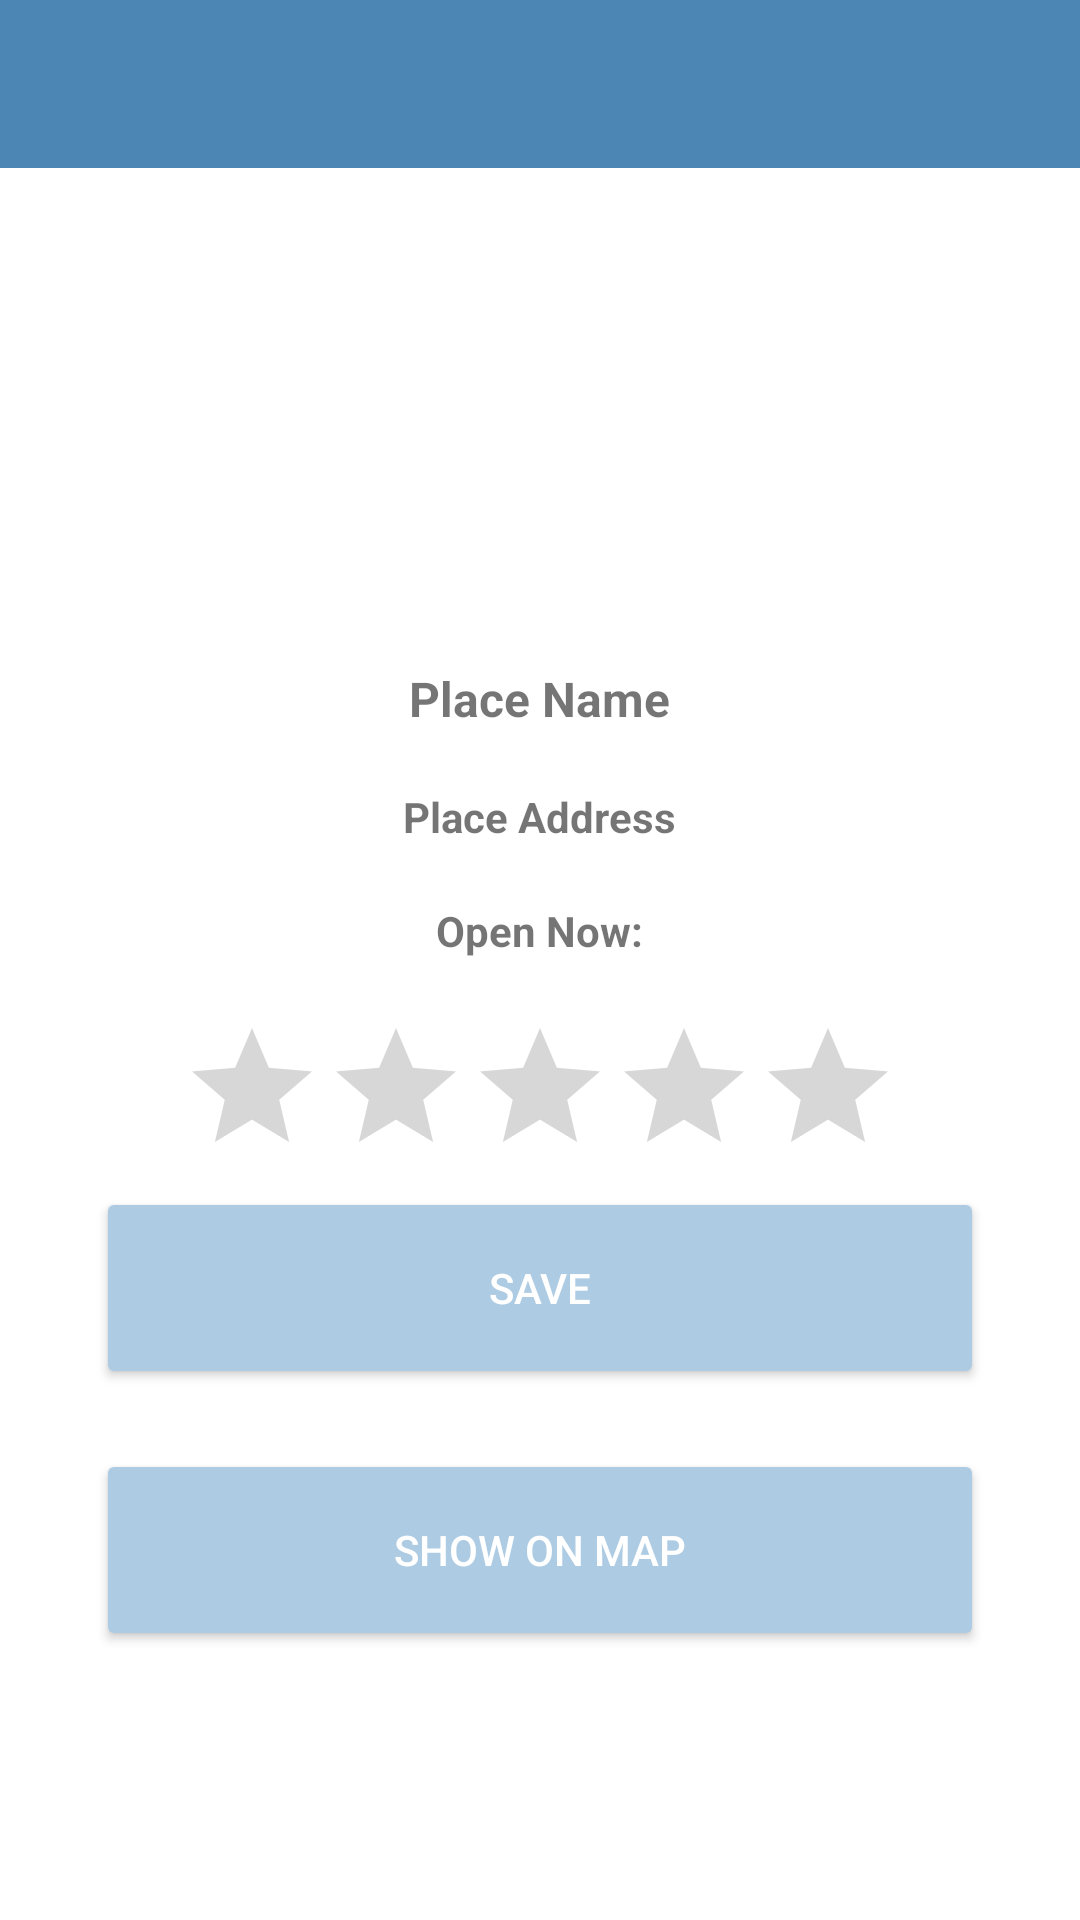

Write the Android layout XML for this screen, with the resource values it uses.
<!-- AndroidManifest.xml: application theme Theme.InterestingPlaces -->
<!-- res/layout/activity_view_nearby_place.xml -->
<?xml version="1.0" encoding="utf-8"?>
<androidx.constraintlayout.widget.ConstraintLayout xmlns:android="http://schemas.android.com/apk/res/android"
    xmlns:app="http://schemas.android.com/apk/res-auto"
    xmlns:tools="http://schemas.android.com/tools"
    android:layout_width="match_parent"
    android:layout_height="match_parent"
    tools:context=".activities.ViewNearbyPlace">

    <androidx.appcompat.widget.Toolbar
        android:id="@+id/toolbar_viewPlace"
        android:background="@color/colorPrimary"
        android:layout_width="match_parent"
        android:layout_height="?attr/actionBarSize"

        android:theme="@style/CustomToolbarStyle"
        app:layout_constraintEnd_toEndOf="parent"
        app:layout_constraintStart_toStartOf="parent"
        app:layout_constraintTop_toTopOf="parent"/>

    <LinearLayout
        android:layout_width="match_parent"
        android:layout_height="0dp"
        android:orientation="vertical"
        android:layout_margin="16dp"
        app:layout_constraintEnd_toEndOf="parent"
        app:layout_constraintStart_toStartOf="parent"
        app:layout_constraintBottom_toBottomOf="parent"
        app:layout_constraintTop_toBottomOf="@+id/toolbar_viewPlace"
        >

        <ImageView
            android:id="@+id/photo"
            android:layout_width="match_parent"
            android:layout_height="wrap_content"
            android:src="@drawable/ic_nearby_search"
            android:maxWidth="500dp"
            android:layout_weight="1"/>
        <LinearLayout
            android:layout_width="match_parent"
            android:layout_height="wrap_content"
            android:layout_weight="1"
            android:layout_margin="16dp"
            android:layout_gravity="center"
            android:gravity="center"
            android:orientation="vertical">

            <TextView
                android:id="@+id/place_name"
                android:layout_width="wrap_content"
                android:layout_height="wrap_content"
                android:textSize="@dimen/item_title_textSize"
                android:text="Place Name"
                android:layout_weight="1"
                android:textStyle="bold"/>
            <TextView
                android:id="@+id/place_address"
                android:layout_width="wrap_content"
                android:layout_height="wrap_content"
                android:textSize="@dimen/item_description_textSize"
                android:text="Place Address"
                android:layout_weight="1"
                android:textStyle="bold"/>
            <TextView
                android:id="@+id/place_open_hour"
                android:layout_width="wrap_content"
                android:layout_height="wrap_content"
                android:layout_weight="1"
                android:textSize="@dimen/item_description_textSize"
                android:text="Open Now:"
                android:textStyle="bold"/>
            <RatingBar
                android:id="@+id/rating_bar"
                android:max="5"
                android:layout_width="wrap_content"
                android:layout_height="wrap_content"
                android:stepSize="0.1"
                android:isIndicator="true"
                />

            <Button
                android:id="@+id/btn_nearby_save"
                android:layout_width="match_parent"
                android:layout_height="wrap_content"
                android:text="SAVE"
                android:layout_weight="1"
                android:layout_marginBottom="@dimen/nearby_margin_btn_bottom"
                style="@style/Widget.AppCompat.Button.Colored"
                />
            <Button
                android:id="@+id/btn_show_map"
                android:layout_width="match_parent"
                android:layout_height="wrap_content"
                android:text="SHOW ON MAP"
                android:layout_weight="1"
                style="@style/Widget.AppCompat.Button.Colored"
                />

            <TextView
                android:layout_width="match_parent"
                android:layout_height="wrap_content"
                android:layout_weight="2"
                />
        </LinearLayout>


    </LinearLayout>

</androidx.constraintlayout.widget.ConstraintLayout>
<!-- resources referenced by this layout -->
<resources>
  <color name="colorPrimary">#4b86b4</color>
  <dimen name="item_description_textSize">14sp</dimen>
  <dimen name="item_title_textSize">16sp</dimen>
  <dimen name="nearby_margin_btn_bottom">20dp</dimen>
  <style name="CustomToolbarStyle">
          <item name="android:textColorPrimary">#FFFFFF</item>
          
          <item name="android:colorControlNormal">#FFFFFF</item>
      </style>
  <style name="Theme.InterestingPlaces" parent="Theme.MaterialComponents.DayNight.DarkActionBar">
          
  
          <item name="colorPrimaryVariant">@color/teal_700</item>
          <item name="colorOnPrimary">@color/white</item>
          
          <item name="colorSecondary">@color/teal_200</item>
          <item name="colorSecondaryVariant">@color/teal_700</item>
          <item name="colorOnSecondary">@color/white</item>
          
  
          
          <item name="colorPrimary">@color/colorPrimary</item>
          <item name="colorPrimaryDark">@color/colorPrimaryDark</item>
          <item name="colorAccent">@color/colorAccent</item>
  
      </style>
  <color name="teal_700">#FF018786</color>
  <color name="white">#FFFFFFFF</color>
  <color name="teal_200">#FF03DAC5</color>
  <color name="colorPrimaryDark">#2a4d69</color>
  <color name="colorAccent">#adcbe3</color>
</resources>
